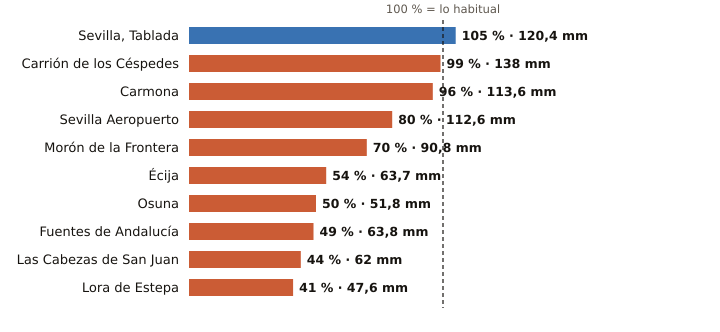

The table this chart was drawn from, first rows:
estacion, provincia, indicativo, mm_otono, referencia_mm, pct, periodo_referencia, hasta, hora
Sevilla, Tablada, Sevilla, 5790Y, 120.4, 115.2, 105, 2009-2025, 2026-11-13, 12
Carrión de los Céspedes, Sevilla, 5835X, 138.0, 140.0, 99, 2008-2025, 2026-11-13, 11
Carmona, Sevilla, 5702X, 113.6, 118.8, 96, 2008-2025, 2026-11-13, 11
Sevilla Aeropuerto, Sevilla, 5783, 112.6, 141.6, 80, 1991-2020, 2026-11-13, 12
Morón de la Frontera, Sevilla, 5796, 90.8, 128.8, 70, 1991-2020, 2026-11-13, 12
Écija, Sevilla, 5641X, 63.7, 117.0, 54, 2001-2025, 2026-11-13, 12
Osuna, Sevilla, 5998X, 51.8, 102.9, 50, 2009-2025, 2026-11-13, 11
Fuentes de Andalucía, Sevilla, 5656, 63.8, 129.1, 49, 2009-2025, 2026-11-13, 11
Las Cabezas de San Juan, Sevilla, 5891X, 62.0, 140.8, 44, 2005-2025, 2026-11-13, 11
Lora de Estepa, Sevilla, 5612X, 47.6, 115.9, 41, 2005-2025, 2026-11-13, 10
